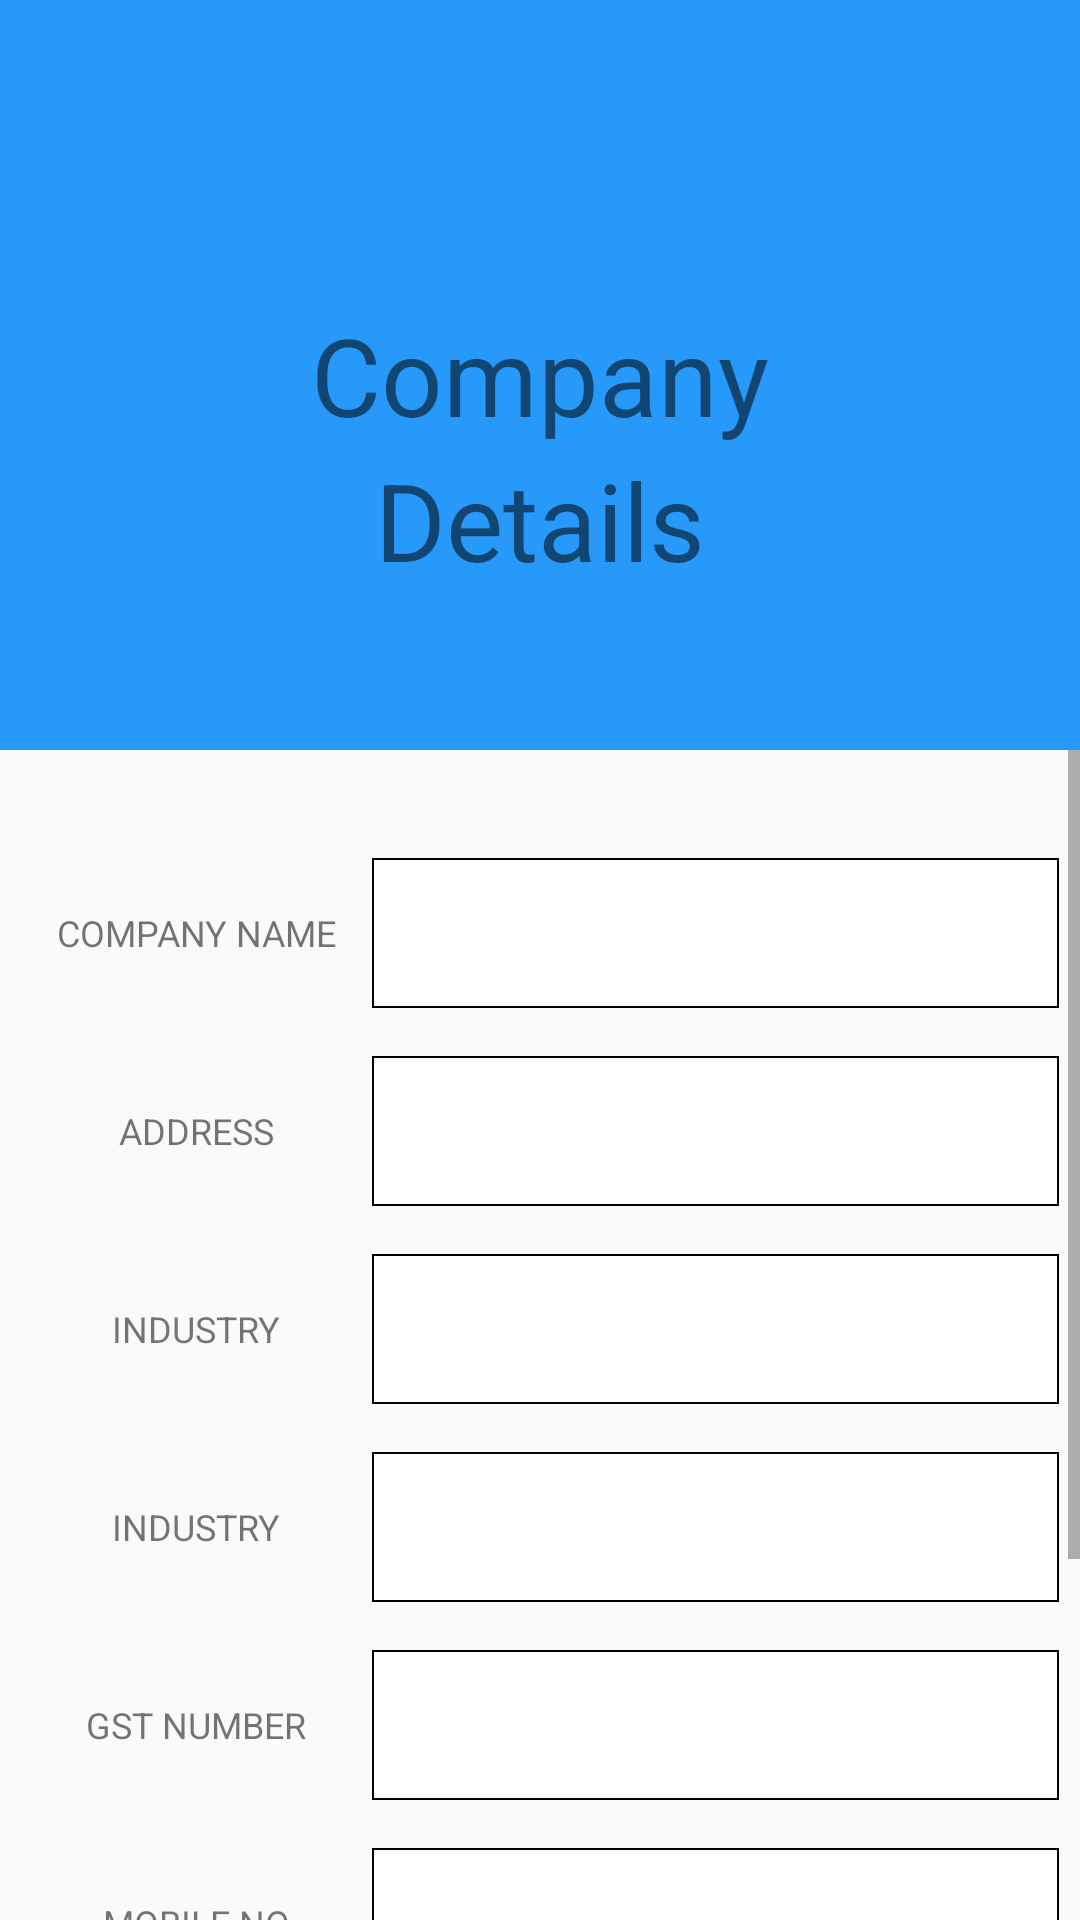

Reconstruct the res/layout file that produces this screen, plus the resources it refers to.
<!-- AndroidManifest.xml: application theme AppTheme.NoActionBar -->
<!-- res/layout/activity_compdetails.xml -->
<?xml version="1.0" encoding="utf-8"?>
<androidx.constraintlayout.widget.ConstraintLayout xmlns:android="http://schemas.android.com/apk/res/android"
xmlns:app="http://schemas.android.com/apk/res-auto"
xmlns:tools="http://schemas.android.com/tools"
android:layout_width="match_parent"
android:layout_height="match_parent"
tools:context=".compdetails">
<LinearLayout
    android:layout_width="match_parent"
    android:layout_height="match_parent"
    android:orientation="vertical">

    <RelativeLayout
        android:id="@+id/relativeLayout"
        android:layout_width="match_parent"
        android:layout_height="250dp"
        android:background="#2699FB"
        app:layout_constraintBottom_toTopOf="@+id/scrollView2"
        app:layout_constraintEnd_toEndOf="parent"
        app:layout_constraintStart_toStartOf="parent"
        app:layout_constraintTop_toTopOf="parent">

        <TextView
            android:id="@+id/textView2"
            android:layout_width="200dp"
            android:layout_height="wrap_content"
            android:layout_centerInParent="true"
            android:layout_marginEnd="105dp"
            android:layout_marginRight="105dp"
            android:gravity="center"
            android:text="Company"
            android:textSize="36sp" />

        <TextView
            android:id="@+id/textView3"
            android:layout_width="200dp"
            android:layout_height="wrap_content"
            android:layout_below="@+id/textView2"


            android:layout_centerHorizontal="true"
            android:gravity="center"

            android:text="Details"
            android:textSize="36sp" />
    </RelativeLayout>

    <ScrollView
        android:id="@+id/scrollView2"
        android:layout_width="match_parent"
        android:layout_height="wrap_content"
        >

        <LinearLayout
            android:layout_width="match_parent"
            android:layout_height="wrap_content"
            android:orientation="vertical">

            <RelativeLayout
                android:layout_width="346dp"
                android:layout_height="wrap_content"
                android:layout_gravity="center_horizontal"
                android:layout_marginTop="36dp">

                <TextView
                    android:id="@+id/companyname1"
                    android:layout_width="117dp"
                    android:layout_height="50dp"
                    android:gravity="center"
                    android:text="COMPANY NAME"
                    android:textSize="12sp" />

                <EditText
                    android:id="@+id/editText"
                    android:layout_width="235dp"
                    android:layout_height="50dp"
                    android:layout_toRightOf="@id/companyname1"
                    android:background="@drawable/border"
                    android:ems="10"
                    android:paddingLeft="12dp"
                    android:paddingTop="15dp"
                    android:paddingBottom="15dp"
                    android:inputType="textPersonName" />

            </RelativeLayout>

            <RelativeLayout
                android:layout_width="346dp"
                android:layout_height="wrap_content"
                android:layout_gravity="center_horizontal"
                android:layout_marginTop="16dp">

                <TextView
                    android:id="@+id/address1"
                    android:layout_width="117dp"
                    android:layout_height="50dp"
                    android:gravity="center"
                    android:text="ADDRESS"
                    android:textSize="12sp" />

                <EditText
                    android:id="@+id/editaddress1"
                    android:layout_width="235dp"
                    android:layout_height="50dp"
                    android:layout_toRightOf="@id/address1"
                    android:background="@drawable/border"
                    android:ems="10"
                    android:paddingLeft="12dp"
                    android:paddingTop="15dp"
                    android:paddingBottom="15dp"
                    android:inputType="textPostalAddress" />

            </RelativeLayout>

            <RelativeLayout
                android:layout_width="346dp"
                android:layout_height="wrap_content"
                android:layout_gravity="center_horizontal"
                android:layout_marginTop="16dp">

                <TextView
                    android:id="@+id/industry1"
                    android:layout_width="117dp"
                    android:layout_height="50dp"
                    android:gravity="center"
                    android:text="INDUSTRY"
                    android:textSize="12sp" />

                <Spinner
                    android:id="@+id/spinindustry1"
                    android:layout_width="235dp"
                    android:layout_height="50dp"
                    android:layout_toRightOf="@id/industry1"
                    android:background="@drawable/border"
                    android:ems="10" />

            </RelativeLayout>

            <RelativeLayout
                android:layout_width="346dp"
                android:layout_height="wrap_content"
                android:layout_gravity="center_horizontal"
                android:layout_marginTop="16dp">

                <TextView
                    android:id="@+id/category1"
                    android:layout_width="117dp"
                    android:layout_height="50dp"
                    android:gravity="center"
                    android:text="INDUSTRY"
                    android:textSize="12sp" />

                <Spinner
                    android:id="@+id/spincategory1"
                    android:layout_width="235dp"
                    android:layout_height="50dp"
                    android:layout_toRightOf="@id/category1"
                    android:background="@drawable/border"
                    android:ems="10" />

            </RelativeLayout>

            <RelativeLayout
                android:layout_width="346dp"
                android:layout_height="wrap_content"
                android:layout_gravity="center_horizontal"
                android:layout_marginTop="16dp">

                <TextView
                    android:id="@+id/gst1"
                    android:layout_width="117dp"
                    android:layout_height="50dp"
                    android:gravity="center"
                    android:text="GST NUMBER"
                    android:textSize="12sp" />

                <EditText
                    android:id="@+id/editgst1"
                    android:layout_width="235dp"
                    android:layout_height="50dp"
                    android:layout_toRightOf="@id/gst1"
                    android:background="@drawable/border"
                    android:ems="10"
                    android:paddingLeft="12dp"
                    android:paddingTop="15dp"
                    android:paddingBottom="15dp"
                    android:inputType="textPersonName" />

            </RelativeLayout>

            <RelativeLayout
                android:layout_width="346dp"
                android:layout_height="wrap_content"
                android:layout_gravity="center_horizontal"
                android:layout_marginTop="16dp">

                <TextView
                    android:id="@+id/mobile1"
                    android:layout_width="117dp"
                    android:layout_height="50dp"
                    android:gravity="center"
                    android:text="MOBILE NO"
                    android:textSize="12sp" />

                <EditText
                    android:id="@+id/editmobile1"
                    android:layout_width="235dp"
                    android:layout_height="50dp"
                    android:layout_toRightOf="@id/mobile1"
                    android:background="@drawable/border"
                    android:ems="10"
                    android:paddingLeft="12dp"
                    android:paddingTop="15dp"
                    android:paddingBottom="15dp"
                    android:inputType="phone" />

            </RelativeLayout>
            <Button
                android:id="@+id/continue1"
                android:layout_width="327dp"
                android:layout_height="48dp"
                android:layout_gravity="center_horizontal"
                android:layout_marginTop="65dp"
                android:radius="2dp"
                android:text="LET'S START"
                android:layout_marginBottom="35dp"/>


        </LinearLayout>

    </ScrollView>
</LinearLayout>

</androidx.constraintlayout.widget.ConstraintLayout>
<!-- resources referenced by this layout -->
<resources>
  <!-- drawable border (drawable) -->
  <shape xmlns:android="http://schemas.android.com/apk/res/android"
          android:shape="rectangle">
  
  
          <stroke
              android:width="2px"
              android:color="#000000" />
          <solid android:color="#ffffff" />
      </shape>
  <style name="AppTheme.NoActionBar" parent="Theme.AppCompat.Light.DarkActionBar">
          <item name="windowActionBar">false</item>
          <item name="windowNoTitle">true</item>
          <item name="android:imeFullscreenBackground">@color/colorPrimary</item>
  
  
      </style>
  <color name="colorPrimary">#008577</color>
</resources>
